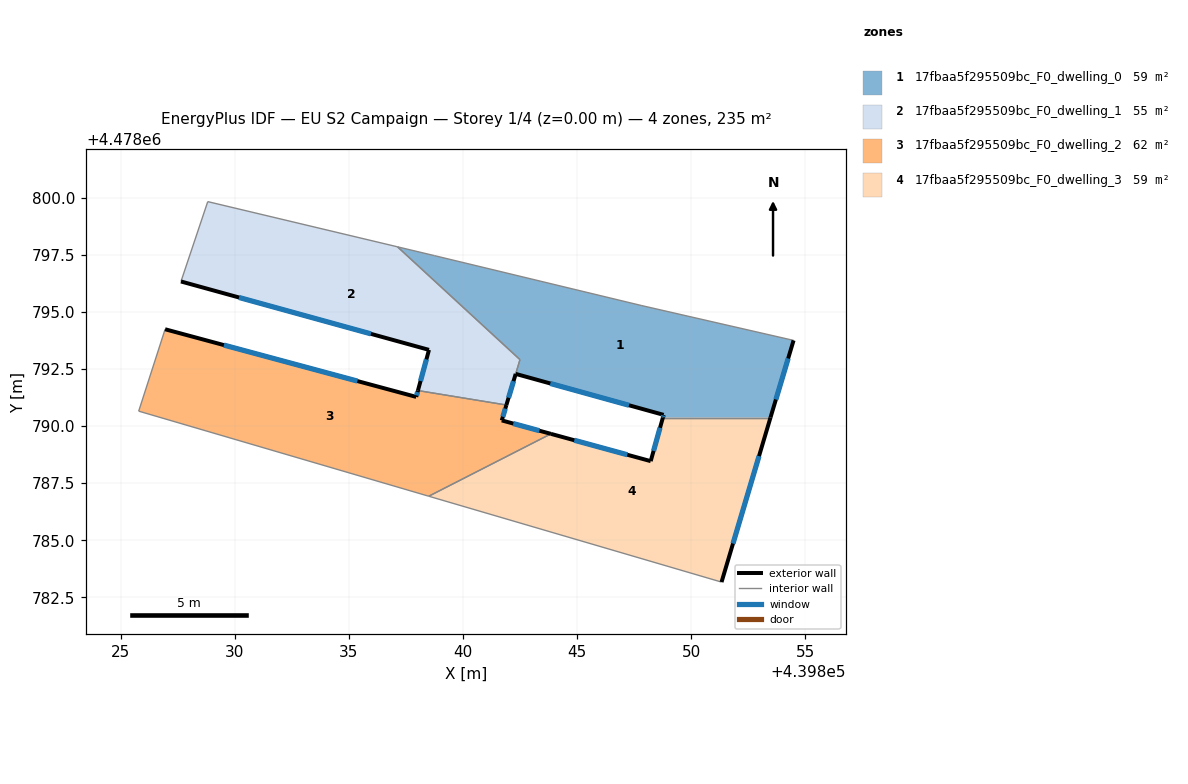
=== STOREY PLAN SPEC (per zone: floor XY polygon, exterior-wall plan segments, windows/doors) ===
zone 1: 17fbaa5f295509bc_F0_dwelling_0  (59.1 m²)
  floor: (439854.48, 4478793.75) (439853.47, 4478790.38) (439848.76, 4478790.38) (439848.79, 4478790.49) (439842.31, 4478792.29) (439842.50, 4478792.91) (439837.13, 4478797.85) (439838.76, 4478797.47) (439847.80, 4478795.29)
  exterior wall: (439853.47, 4478790.38) – (439854.48, 4478793.75)  [3.5 m]
    window: (439853.71, 4478791.17) – (439854.24, 4478792.96)  [3.0 m²]
  exterior wall: (439848.79, 4478790.49) – (439848.76, 4478790.38)  [0.1 m]
    window: (439848.78, 4478790.47) – (439848.76, 4478790.40)  [0.1 m²]
  exterior wall: (439842.31, 4478792.29) – (439848.79, 4478790.49)  [6.7 m]
    window: (439843.83, 4478791.87) – (439847.27, 4478790.91)  [5.7 m²]
  interior walls: 6
zone 2: 17fbaa5f295509bc_F0_dwelling_1  (54.5 m²)
  floor: (439837.13, 4478797.85) (439842.50, 4478792.91) (439841.90, 4478790.92) (439838.03, 4478791.56) (439838.51, 4478793.34) (439827.65, 4478796.34) (439828.82, 4478799.83)
  exterior wall: (439838.51, 4478793.34) – (439838.03, 4478791.56)  [1.8 m]
    window: (439838.40, 4478792.92) – (439838.14, 4478791.98)  [1.6 m²]
  exterior wall: (439827.65, 4478796.34) – (439838.51, 4478793.34)  [11.3 m]
    window: (439830.19, 4478795.63) – (439835.97, 4478794.04)  [9.6 m²]
  exterior wall: (439841.90, 4478790.92) – (439842.31, 4478792.29)  [1.4 m]
    window: (439842.00, 4478791.24) – (439842.21, 4478791.97)  [1.2 m²]
  interior walls: 5
zone 3: 17fbaa5f295509bc_F0_dwelling_2  (62.4 m²)
  floor: (439841.90, 4478790.92) (439841.70, 4478790.25) (439843.85, 4478789.66) (439838.50, 4478786.93) (439825.79, 4478790.66) (439826.95, 4478794.24) (439837.95, 4478791.28) (439838.03, 4478791.56)
  exterior wall: (439837.95, 4478791.28) – (439826.95, 4478794.24)  [11.4 m]
    window: (439835.38, 4478791.97) – (439829.53, 4478793.55)  [9.7 m²]
  exterior wall: (439838.03, 4478791.56) – (439837.95, 4478791.28)  [0.3 m]
    window: (439838.01, 4478791.49) – (439837.97, 4478791.35)  [0.2 m²]
  exterior wall: (439841.70, 4478790.25) – (439841.90, 4478790.92)  [0.7 m]
    window: (439841.75, 4478790.41) – (439841.85, 4478790.77)  [0.6 m²]
  exterior wall: (439843.85, 4478789.66) – (439841.70, 4478790.25)  [2.2 m]
    window: (439843.35, 4478789.80) – (439842.20, 4478790.11)  [1.9 m²]
  interior walls: 4
zone 4: 17fbaa5f295509bc_F0_dwelling_3  (58.7 m²)
  floor: (439853.47, 4478790.38) (439851.33, 4478783.17) (439838.50, 4478786.93) (439843.85, 4478789.66) (439848.22, 4478788.47) (439848.76, 4478790.38)
  exterior wall: (439848.22, 4478788.47) – (439843.85, 4478789.66)  [4.5 m]
    window: (439847.20, 4478788.75) – (439844.88, 4478789.38)  [3.8 m²]
  exterior wall: (439848.76, 4478790.38) – (439848.22, 4478788.47)  [2.0 m]
    window: (439848.63, 4478789.93) – (439848.35, 4478788.91)  [1.7 m²]
  exterior wall: (439851.33, 4478783.17) – (439853.47, 4478790.38)  [7.5 m]
    window: (439851.83, 4478784.86) – (439852.97, 4478788.69)  [6.4 m²]
  interior walls: 3

=== DERIVED (storey summary) ===
Building: EU S2 Campaign
Storey: 1 of 4  (floor level z = 0.00 m)
Storey gross floor area: 234.7 m²
Zones on this storey: 4
  - 17fbaa5f295509bc_F0_dwelling_0: floor 59.1 m²; exterior wall 10.4 m (31.1 m²); 3 window(s) 8.8 m²; WWR 28.3%
  - 17fbaa5f295509bc_F0_dwelling_1: floor 54.5 m²; exterior wall 14.5 m (43.6 m²); 3 window(s) 12.3 m²; WWR 28.3%
  - 17fbaa5f295509bc_F0_dwelling_2: floor 62.4 m²; exterior wall 14.6 m (43.8 m²); 4 window(s) 12.4 m²; WWR 28.3%
  - 17fbaa5f295509bc_F0_dwelling_3: floor 58.7 m²; exterior wall 14.0 m (42.1 m²); 3 window(s) 11.9 m²; WWR 28.3%
Zone adjacency (shared interzone walls):
  - 17fbaa5f295509bc_F0_dwelling_0 ↔ 17fbaa5f295509bc_F0_dwelling_1
  - 17fbaa5f295509bc_F0_dwelling_0 ↔ 17fbaa5f295509bc_F0_dwelling_3
  - 17fbaa5f295509bc_F0_dwelling_1 ↔ 17fbaa5f295509bc_F0_dwelling_2
  - 17fbaa5f295509bc_F0_dwelling_2 ↔ 17fbaa5f295509bc_F0_dwelling_3